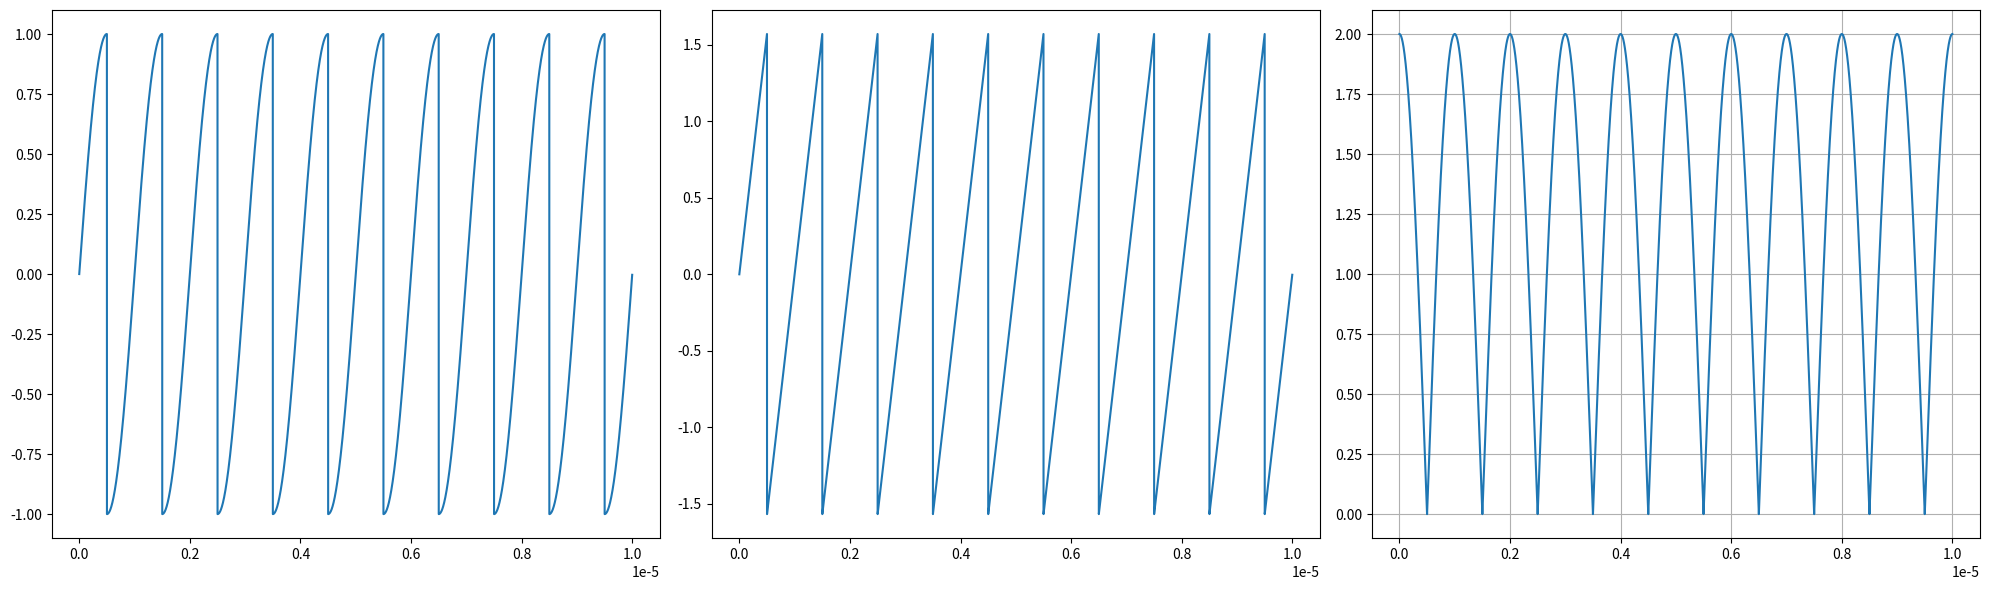

Reproduce this figure in Python.
import numpy as np
import matplotlib.pyplot as plt


def single_tooth(t, d, freq_offset, beta, f_0, w):
    temp1 = (np.cos(2*np.pi*(f_0+freq_offset)*d)*np.cos(np.pi*w/beta*np.log(np.cosh(beta*(t-d))))
             + np.sin(2*np.pi*(f_0+freq_offset)*d)*np.sin(np.pi*w/beta*np.log(np.cosh(beta*(t-d)))))
    temp2 = (-np.sin(2*np.pi*(f_0+freq_offset)*d)*np.cos(np.pi*w/beta*np.log(np.cosh(beta*(t-d))))
             + np.cos(2*np.pi*(f_0+freq_offset)*d)*np.sin(np.pi*w/beta*np.log(np.cosh(beta*(t-d)))))
    # coefficient for sine term
    c1 = np.cos(2*np.pi*freq_offset*t)*temp1/np.cosh(beta*(t-d))-np.sin(2*np.pi*freq_offset*t)*temp2/np.cosh(beta*(t-d))
    # coefficient for cosine term
    c2 = np.sin(2*np.pi*freq_offset*t)*temp1/np.cosh(beta*(t-d))+np.cos(2*np.pi*freq_offset*t)*temp2/np.cosh(beta*(t-d))

    return c1, c2


def full_waveform(N, delta, num_points, resolution, beta, f_0, delta_f):
    tau = num_points*resolution
    teeth = []
    for i in range(N):
        # (freq_offset, center time) of each tooth
        teeth.append((i*delta, i*tau/N))
    times = np.arange(0, num_points*resolution, resolution)

    # c1_total = np.zeros_like(times)
    # c2_total = np.zeros_like(times)
    c1s = []
    c2s = []
    for (freq_offset, d) in teeth:
        offset = d + tau*np.floor((np.abs(times - d) / (tau/2))) * np.sign(times - d)
        (c1, c2) = single_tooth(times,
                                offset,
                                freq_offset, beta, f_0, delta_f)
        # (c1,c2) = (1,0)
        # if t-d > tau/2:
        #     (c1,c2) = single_tooth(t,d+tau,freq_offset,beta,f_0,w)
        # elif t-d < -tau/2:
        #     (c1,c2) = single_tooth(t,d-tau,freq_offset,beta,f_0,w)
        # else:
        #     (c1,c2) = single_tooth(t,d,freq_offset,beta,f_0,w)
        # phase shift at time t
        # print(c1, c2)
        c1s.append(c1)
        c2s.append(c2)

    c1s = np.array(c1s)
    c2s = np.array(c2s)
    c1_tot = np.sum(c1s, axis=0)
    c2_tot = np.sum(c2s, axis=0)

    theta = np.arctan2(c2_tot, c1_tot)

    # amplitude coefficient at time t
    amp = np.sqrt(np.square(c1_tot)+np.square(c2_tot))
        
    return times, theta, amp


def full_waveform_noshift(N, delta, num_points, resolution, beta, f_0, delta_f):
    tau = num_points * resolution
    times = np.arange(-tau / 2, tau / 2, resolution)
    theta = np.pi * delta_f / beta * np.log(np.cosh(beta * times))
    temp1 = np.sin(N * np.pi * delta * times)
    temp2 = np.sin(np.pi * delta * times)

    for i, val in enumerate(temp2):
        if val == 0:
            temp1[i] = N
            temp2[i] = 1

    amp = temp1 / np.cosh(beta * times) / temp2

    return times, theta, amp


if __name__ == '__main__':
    N = 2
    delta = 1e6
    delta_f = 0.5e6
    num_points = 10000
    resolution = 1e-9
    f_light = 300e12

    tau = num_points * resolution
    beta = 10.0 / tau

    test_t, test_theta, test_amp = full_waveform(N, delta, num_points, resolution, tau, f_light, delta_f)

    plt.figure(figsize=(20, 6))
    plt.subplot(131)
    plt.plot(test_t, np.sin(test_theta))
    plt.subplot(132)
    plt.plot(test_t, test_theta)
    plt.subplot(133)
    plt.plot(test_t, test_amp)

    plt.grid(True)
    plt.tight_layout()
    plt.show()
